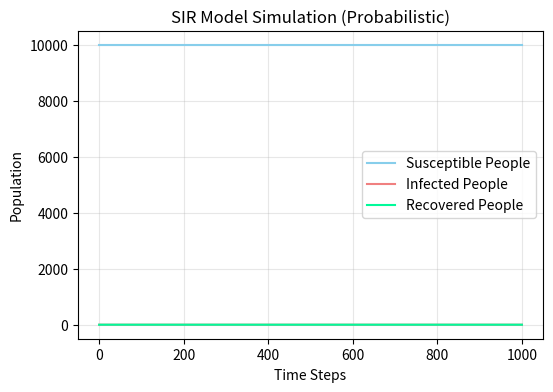

Python code for this plot:
# import the necessary libraries
import numpy as np
import matplotlib.pyplot as plt

# Define the initial variables of the model
N = 10000 # Total population
S = 9999 # Initial suscepts
I = 1 # Initial infections
R = 0 # Initial recoveries

beta = 0.3 # Contact infection probability
gamma = 0.05 # Recovery probability

# Create array to record the state at each time step
S_list = [S]
I_list = [I]
R_list = [R]

# Simulate 1000 time steps
time_steps = 1000
for t in range(time_steps):
    # Calculate the proportion of current infected people
    infection_fraction = I / N
    # Probability of each suscept being infected is beta * infection proportion
    new_infections = np.random.choice([0,1],S,p = [1 - beta * infection_fraction,beta * infection_fraction]).sum()
    # Probability of each infection recovering is gamma
    new_recoveries = np.random.choice([0,1],I,p = [1 - gamma,gamma]).sum()
    # Update population
    S -= new_infections
    I = I + new_infections - new_recoveries
    R += new_recoveries
    # Record in the list
    S_list.append(S)
    I_list.append(I)
    R_list.append(R)

plt.figure(figsize = (6, 4), dpi = 100)
plt.plot(S_list, label = 'Susceptible People', color = 'skyblue')
plt.plot(I_list, label = 'Infected People', color = 'lightcoral')
plt.plot(R_list, label = 'Recovered People', color = 'mediumspringgreen')
plt.xlabel('Time Steps')
plt.ylabel('Population')
plt.title('SIR Model Simulation (Probabilistic)')
plt.legend()
plt.grid(True, alpha = 0.3)

plt.savefig("SIR_simulation.png", dpi = 300, bbox_inches = 'tight')
plt.show()

input("Press enter to exit.")
